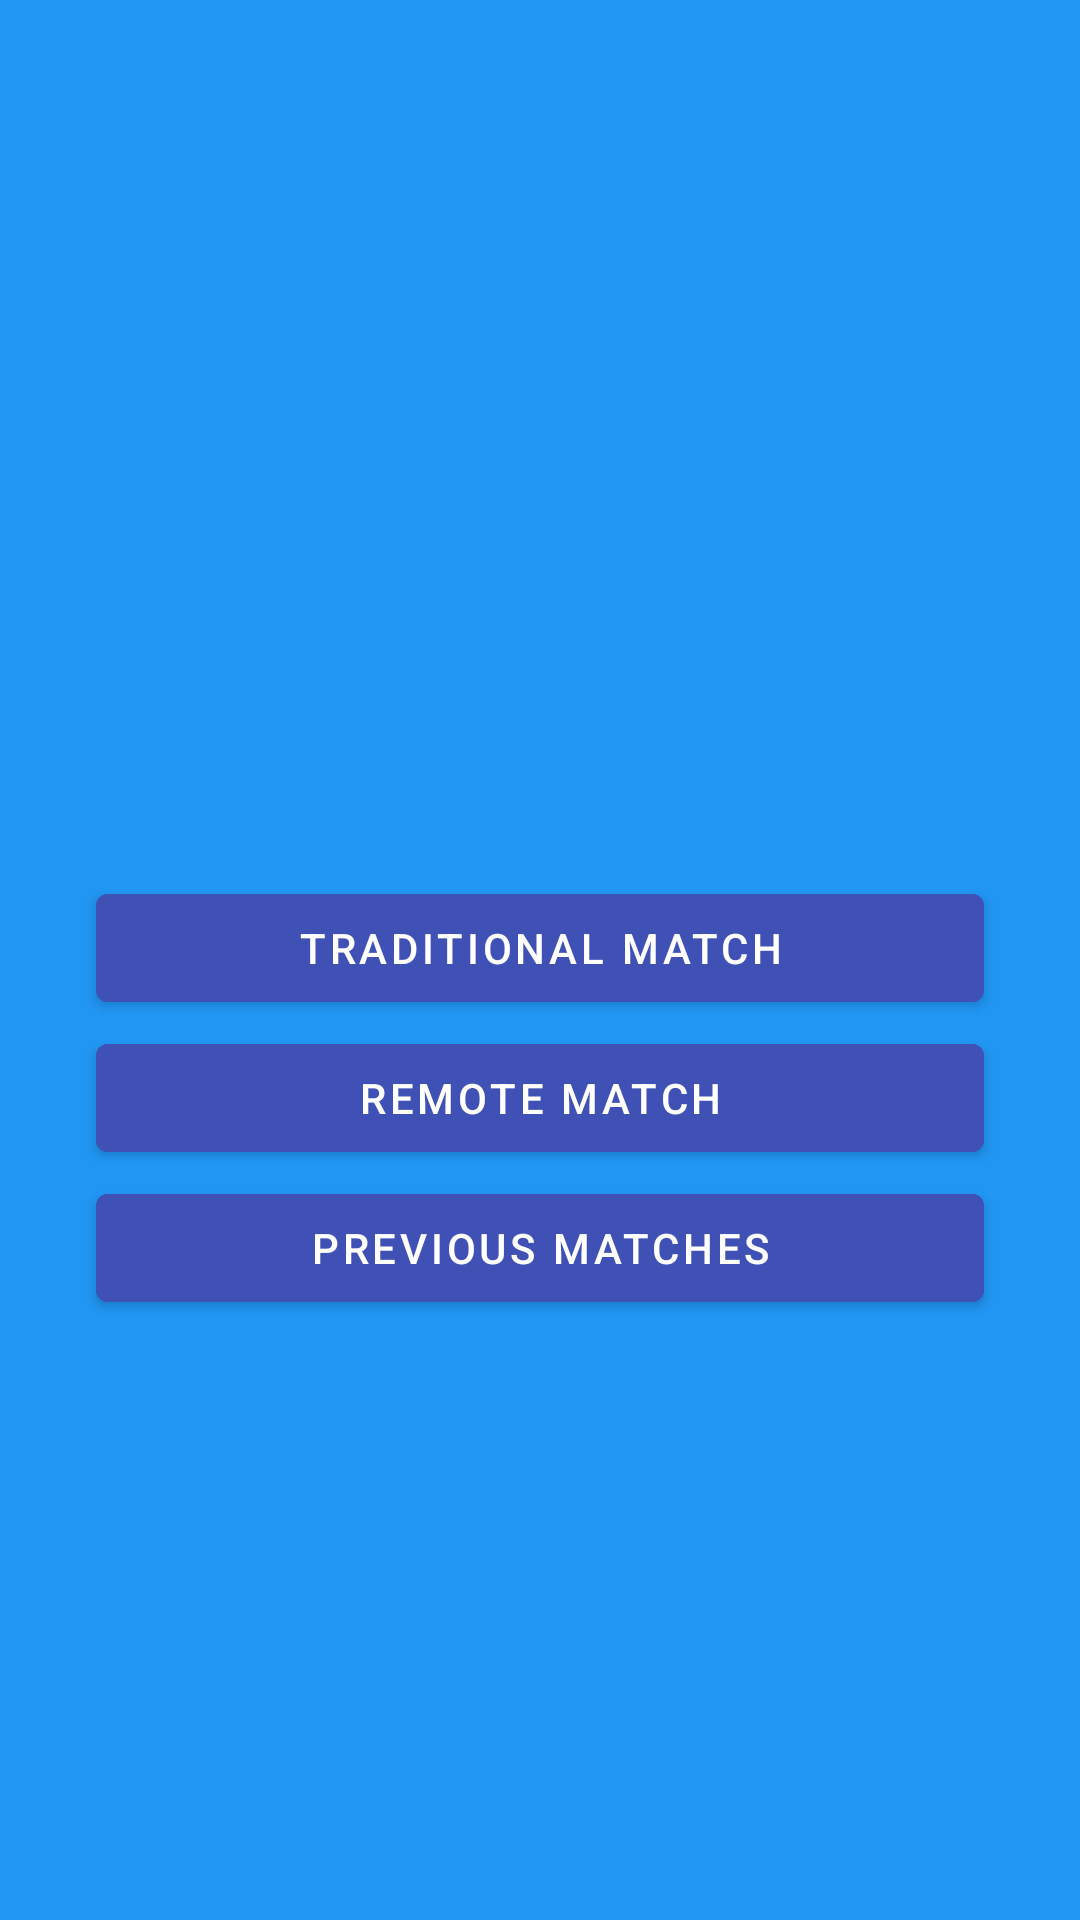

Reconstruct the res/layout file that produces this screen, plus the resources it refers to.
<!-- AndroidManifest.xml: application theme Theme.Aplicatie -->
<!-- res/layout/fragment_first.xml -->
<?xml version="1.0" encoding="utf-8"?>
<androidx.constraintlayout.widget.ConstraintLayout xmlns:android="http://schemas.android.com/apk/res/android"
    xmlns:app="http://schemas.android.com/apk/res-auto"
    xmlns:tools="http://schemas.android.com/tools"
    android:layout_width="match_parent"
    android:layout_height="match_parent"
    android:background="#2196F3"
    tools:context=".FirstFragment">

    <Button
        android:id="@+id/traditional_button"
        android:layout_width="0dp"
        android:layout_height="wrap_content"
        android:layout_marginStart="32dp"
        android:layout_marginEnd="32dp"
        android:layout_marginBottom="300dp"
        android:backgroundTint="#3F51B5"
        android:text="@string/second_fragment_label"
        app:layout_constraintBottom_toBottomOf="parent"
        app:layout_constraintEnd_toEndOf="parent"
        app:layout_constraintHorizontal_bias="0.0"
        app:layout_constraintStart_toStartOf="parent"
        tools:text="traditional" />

    <Button
        android:id="@+id/remote_button"
        android:layout_width="0dp"
        android:layout_height="wrap_content"
        android:layout_marginStart="32dp"
        android:layout_marginEnd="32dp"
        android:layout_marginBottom="250dp"
        android:backgroundTint="#3F51B5"
        android:text="@string/third_fragment_label"
        app:layout_constraintBottom_toBottomOf="parent"
        app:layout_constraintEnd_toEndOf="parent"
        app:layout_constraintHorizontal_bias="0.0"
        app:layout_constraintStart_toStartOf="parent"
        tools:text="remote" />

    <Button
        android:id="@+id/history_button"
        android:layout_width="0dp"
        android:layout_height="wrap_content"
        android:layout_marginStart="32dp"
        android:layout_marginEnd="32dp"
        android:layout_marginBottom="200dp"
        android:backgroundTint="#3F51B5"
        android:text="@string/fourth_fragment_label"
        app:layout_constraintBottom_toBottomOf="parent"
        app:layout_constraintEnd_toEndOf="parent"
        app:layout_constraintHorizontal_bias="0.0"
        app:layout_constraintStart_toStartOf="parent"
        tools:text="previous matches" />

</androidx.constraintlayout.widget.ConstraintLayout>
<!-- resources referenced by this layout -->
<resources>
  <string name="fourth_fragment_label">Previous Matches</string>
  <string name="second_fragment_label">Traditional Match</string>
  <string name="third_fragment_label">Remote Match</string>
  <style name="Theme.Aplicatie" parent="Theme.MaterialComponents.DayNight.DarkActionBar">
          
          <item name="colorPrimary">@color/purple_500</item>
          <item name="colorPrimaryVariant">@color/purple_700</item>
          <item name="colorOnPrimary">@color/white</item>
          
          <item name="colorSecondary">@color/teal_200</item>
          <item name="colorSecondaryVariant">@color/teal_700</item>
          <item name="colorOnSecondary">@color/black</item>
          
          <item name="android:statusBarColor">?attr/colorPrimaryVariant</item>
          
      </style>
  <!-- not gathered from this repository: default colours our renderer supplied (Android Studio template values) -->
  <color name="purple_500">#FF6200EE</color>
  <color name="purple_700">#FF3700B3</color>
  <color name="teal_200">#FF03DAC5</color>
  <color name="teal_700">#FF018786</color>
  <color name="black">#FF000000</color>
  <color name="white">#FFFFFFFF</color>
</resources>
